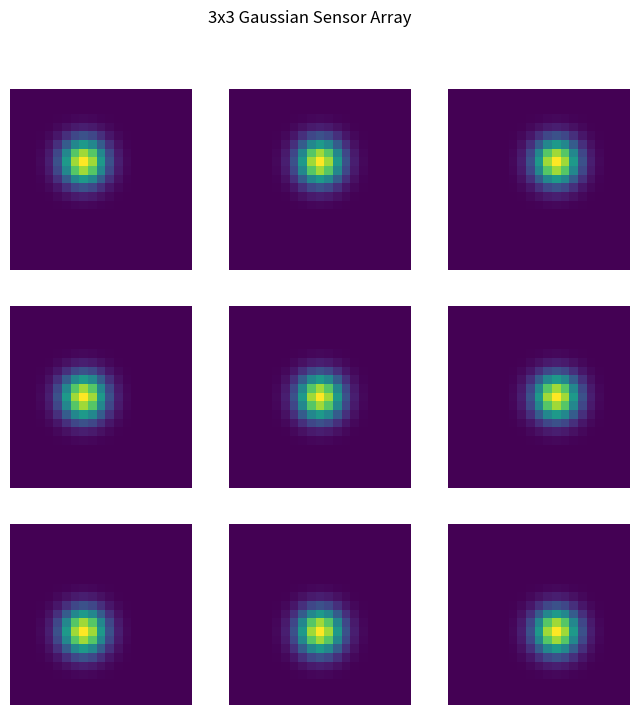

Recreate this plot in Python.
import numpy as np
from scipy.ndimage import gaussian_filter, shift
import matplotlib.pyplot as plt

def gaussian_kernel(size=21, sigma=3):
    """Generate a normalized 2D Gaussian kernel."""
    ax = np.arange(-size // 2 + 1., size // 2 + 1.)
    xx, yy = np.meshgrid(ax, ax)
    kernel = np.exp(-(xx**2 + yy**2) / (2. * sigma**2))
    return kernel / np.sum(kernel)

def shifted_gaussian_kernels(size=21, sigma=3, shift_px=3):
    """Generate a 3x3 grid of Gaussian kernels with shifts."""
    base = gaussian_kernel(size, sigma)
    shifts = [(-shift_px, -shift_px), (-shift_px, 0), (-shift_px, shift_px),
              (0, -shift_px), (0, 0), (0, shift_px),
              (shift_px, -shift_px), (shift_px, 0), (shift_px, shift_px)]
    
    kernels = [shift(base, s, mode='nearest') for s in shifts]
    return np.array(kernels).reshape(3, 3, size, size)

# Example usage
kernels = shifted_gaussian_kernels(size=21, sigma=1.8, shift_px=2)

# Visualize
fig, axes = plt.subplots(3, 3, figsize=(8, 8))
for i in range(3):
    for j in range(3):
        axes[i, j].imshow(kernels[i, j], cmap='viridis')
        axes[i, j].axis('off')
plt.suptitle("3x3 Gaussian Sensor Array")
plt.show()
